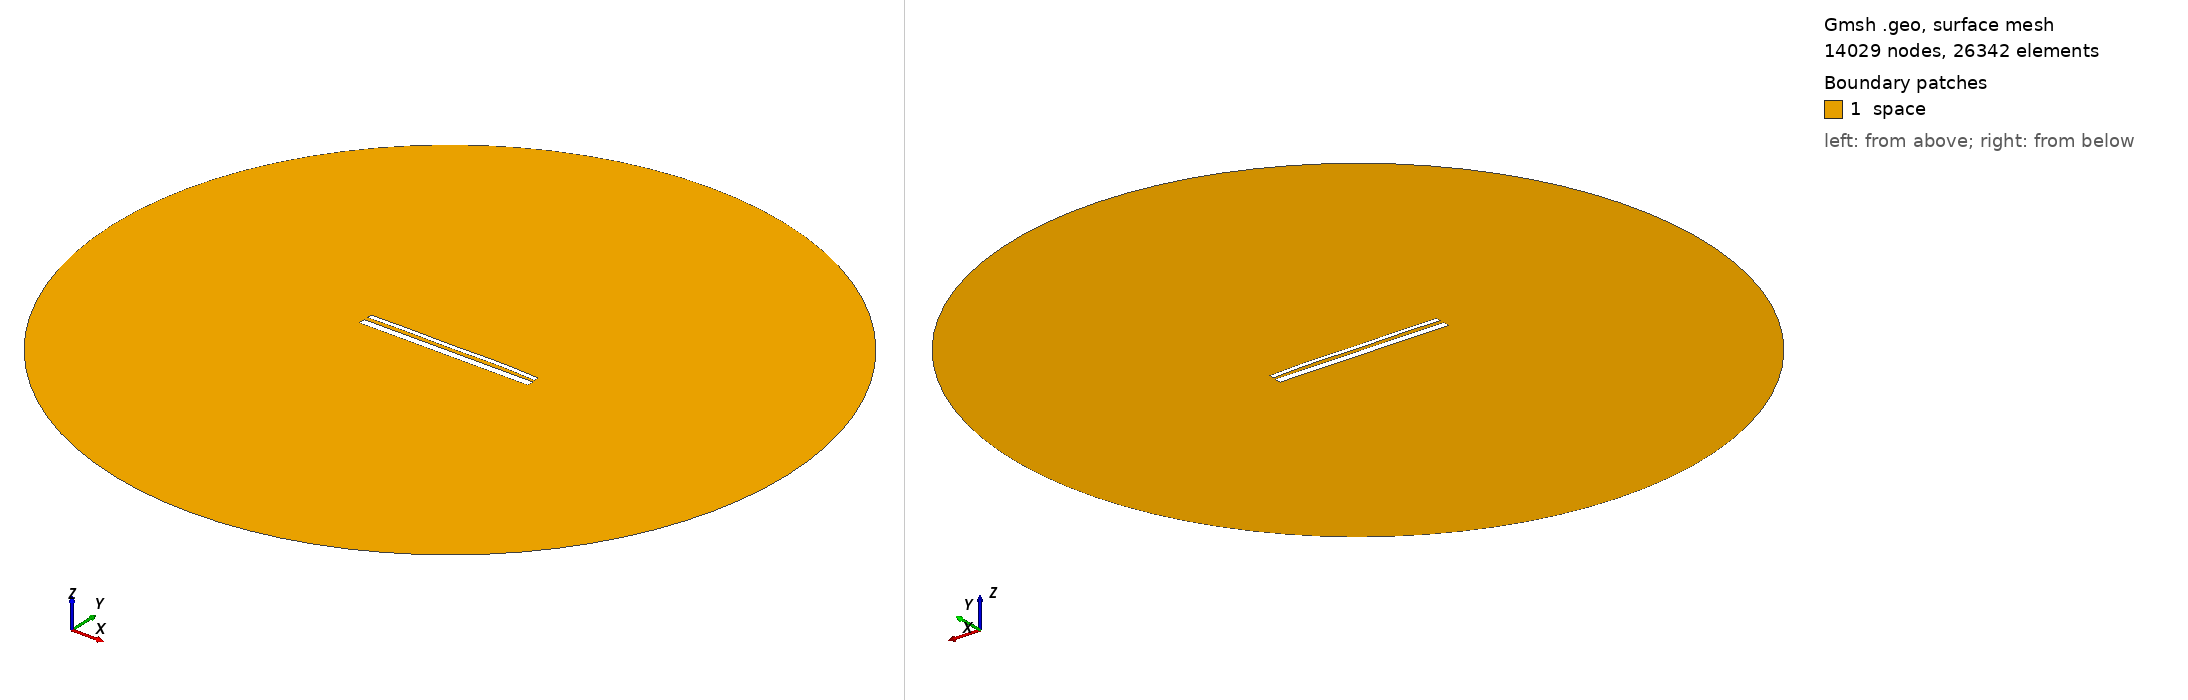

Gmsh geometry script, surface-meshed: 14029 nodes, 26342 surface elements. Boundary patches (legend numbers): 1 space. Left view from above one corner, right view from below the opposite corner. Legend entries are the model's physical surfaces. The drawing asked Gmsh for element sizes between 1% and 20% of the model's largest extent; the script's own settings can give other sizes.

=== 13985.geo (drawn) ===
//---------------------------------------
// Geometry kernel
//---------------------------------------

SetFactory("OpenCASCADE");



//---------------------------------------
// Parameters of the geometry
//---------------------------------------

// Overetch of the upper plate
overetch = 0.5;

// Distance between the plates
distance = 2.0;

// Discretization over the x axis (for the deformation)
nx = 50; 

// Length of the plate
L = 100 - overetch; 

// Number of modes
n = 4; 

// 1st mode coefficient
coeff(1) = -0.075;
beta(1) = 0.596864 * 3.1415926535 / L;

// 2nd mode coefficient
coeff(2) = 0.15;
beta(2) = 1.49418 * 3.1415926535 / L;

// 3rd mode coefficient
coeff(3) = -0.075;
beta(3) = 2.50025 * 3.1415926535 / L;

// 4th mode coefficient
coeff(4) = 0.15;
beta(4) = 3.49999 * 3.1415926535 / L;



//---------------------------------------
// Upper plate (deformed rectangle)
//---------------------------------------

// Coordiantes of the upper plate
xmin = -50;
xmax = 50 - overetch;

// Height of the upper plate
yheight = 4 - 2 * overetch;

// Indexes of the points
UpperID[] = {};
LowerID[] = {};
LeftID[] = {};
RightID[] = {};

// Point index
p = 1;

// Horizontal edges
For i In {1:nx}
    x = xmin + (i-1)*(xmax - xmin)/(nx-1);

    y_bottom = distance / 2 + overetch;
    For j In {1:n}
        C = (Cosh(beta(j)*L) + Cos(beta(j)*L)) / (Sinh(beta(j)*L) + Sin(beta(j)*L));
        y_bottom  = y_bottom + coeff(j) * (Cosh(beta(j)*(x+50)) - Cos(beta(j)*(x+50)) - C * (Sinh(beta(j)*(x+50)) - Sin(beta(j)*(x+50))));
    EndFor

    y_top = y_bottom + yheight;

    Point(p) = {x, y_top, 0, 1.0};
    UpperID[i] = p;
    p = p + 1;

    Point(p) = {x, y_bottom, 0, 1.0};
    LowerID[i] = p;
    p = p + 1;
EndFor

// Create point lists
UpperPts[] = {}; LowerPts[] = {};
For i In {1:nx}
  UpperPts[] += {UpperID[i]};
  LowerPts[] += {LowerID[i]};
EndFor

// Build splines
Spline(1) = {UpperPts[]};
Spline(2) = {LowerPts[]};
Line(3) = {LowerPts[nx-1], UpperPts[nx-1]};
Line(4) = {LowerPts[0], UpperPts[0]};

// Build the plane surface
Curve Loop(1) = {2, 3, -1, -4};
Plane Surface(1) = {1};



//---------------------------------------
// Lower plate (rectangle)
//---------------------------------------

// Vertices
Point(1001) = {-50, -1, 0, 1.0};
Point(1002) = { 50, -1, 0, 1.0};
Point(1003) = { 50,  -5, 0, 1.0};
Point(1004) = {-50,  -5, 0, 1.0};

// Edges
Line(5) = {1001, 1002};
Line(6) = {1002, 1003};
Line(7) = {1003, 1004};
Line(8) = {1004, 1001};

// Plane surface
Line Loop(2) = {5, 6, 7, 8};
Plane Surface(2) = {2}; 



//---------------------------------------
// Outer (fictious) boundary
//---------------------------------------

// Points
Point(1005) = {0, 0, 0};       // Center
Point(1006) = {200, 0, 0};     // Start point
Point(1007) = {0, 200, 0};     // 90 degrees
Point(1008) = {-200, 0, 0};    // 180 degrees
Point(1009) = {0, -200, 0};    // 270 degrees

// Circle arcs (each needs start, center, end)
Circle(9) = {1006, 1005, 1007};
Circle(10) = {1007, 1005, 1008};
Circle(11) = {1008, 1005, 1009};
Circle(12) = {1009, 1005, 1006};

// Plane surface for the entire domain
Curve Loop(3) = {9, 10, 11, 12};
Surface(3) = {3};

// Subtract the plates from the whole domain to obtain the actual domain where we want to solve the equations
BooleanDifference{ Surface{3}; Delete; }{ Surface{1}; Surface{2}; Delete; }




//---------------------------------------
// Transfinite Lines/Curves
//---------------------------------------

// Set the number of points on the boundaries
r = 7;

// Plates
Transfinite Curve {1, 2} = 50*r Using Progression 1;
Transfinite Curve {3, 4} = 2*r Using Progression 1;
Transfinite Line {5, 7} = 50*r Using Progression 1;
Transfinite Line {6, 8} = 2*r Using Progression 1;

// Outer boundary
Transfinite Line {9, 10, 11, 12} = 20 Using Progression 1;



//---------------------------------------
// Physical groups
//---------------------------------------                

// Physical curves (boundaries)
Physical Line("force_segment", 10) = {2};
Physical Line("upper_plate", 11) = {1, 3, 4};
Physical Line("lower_plate", 12) = {5, 6, 7, 8};
Physical Line("boundary", 20) = {9, 10, 11, 12};

// Physical Surfaces
Physical Surface("space", 30) = {3};



//---------------------------------------
// 6. Generate the Mesh
//---------------------------------------

// 2D mesh generation
Mesh 2;
